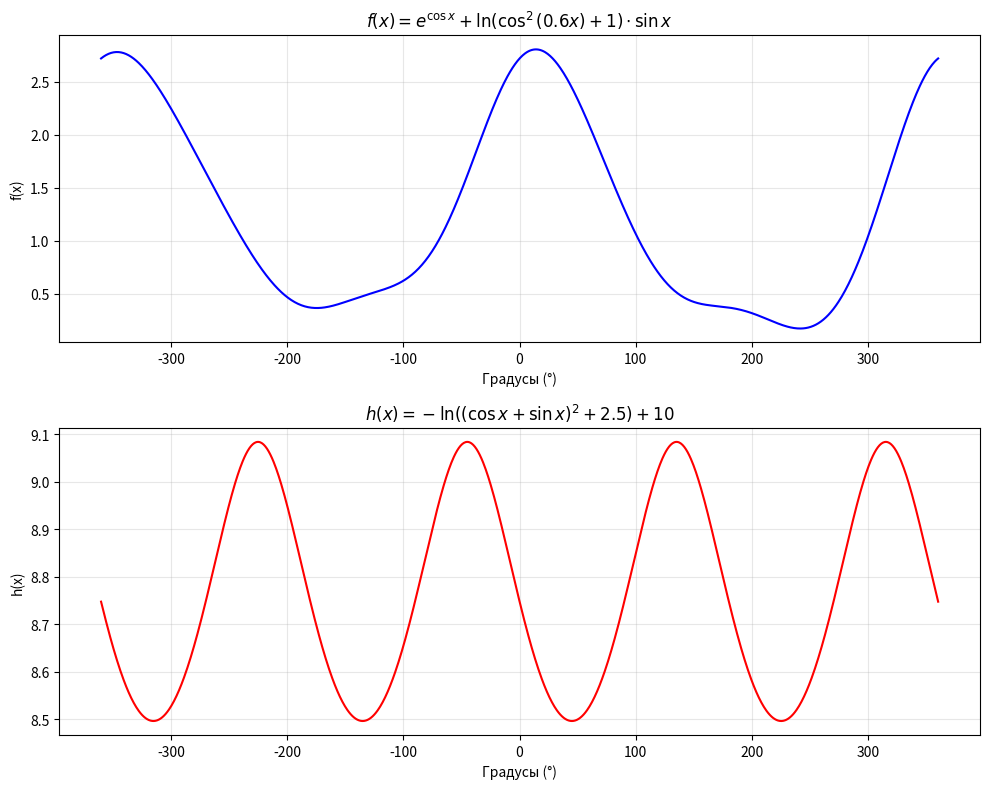

Write Python code to recreate this figure.
import numpy as np
import matplotlib.pyplot as plt
import os

x_deg = np.linspace(-360, 360, 1000) 
x_rad = np.deg2rad(x_deg) 

f = np.exp(np.cos(x_rad)) + np.log(np.cos(0.6 * x_rad)**2 + 1) * np.sin(x_rad)
h = -np.log((np.cos(x_rad) + np.sin(x_rad))**2 + 2.5) + 10

images_dir = 'images'
if not os.path.exists(images_dir):
    os.makedirs(images_dir)

fig, (ax1, ax2) = plt.subplots(2, 1, figsize=(10, 8))

ax1.plot(x_deg, f, 'b-', linewidth=1.5)
ax1.set_title(r'$f(x) = e^{\cos x} + \ln(\cos^2(0.6x) + 1) \cdot \sin x$')
ax1.set_xlabel('Градусы (°)')
ax1.set_ylabel('f(x)')
ax1.grid(True, alpha=0.3)

ax2.plot(x_deg, h, 'r-', linewidth=1.5)
ax2.set_title(r'$h(x) = -\ln((\cos x + \sin x)^2 + 2.5) + 10$')
ax2.set_xlabel('Градусы (°)')
ax2.set_ylabel('h(x)')
ax2.grid(True, alpha=0.3)

plt.tight_layout()

image_path = os.path.join(images_dir, 'task1_plot.png')
plt.savefig(image_path, dpi=120)
plt.show()
input("\nНажмите Enter для выхода")
